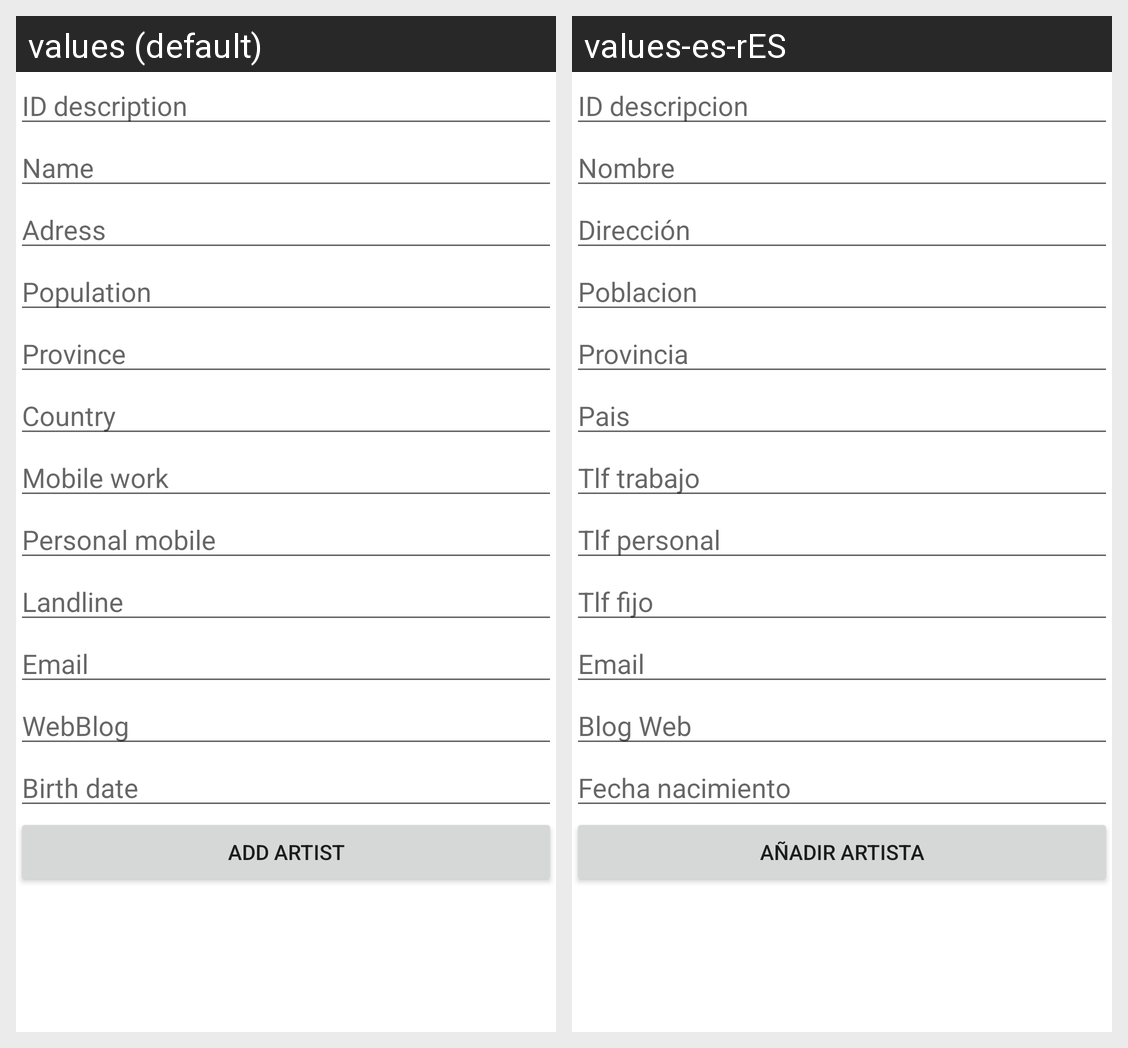

The same Android screen rendered under two of its app's locales, left to right. List the strings drawn on it with the default value and each locale's translation.
Android screen res/layout/fragment_add_artistas.xml rendered under 2 locales, left to right: values (default), values-es-rES. Device: Nexus 5 (rendered at 1080×1920; each locale shown at half size, 540×960, under a caption strip naming it); theme Theme.Salas.
Strings drawn on this screen, with the default value and each locale's value (text and hints the layout hard-codes, and strings that could not be matched under every locale, appear in the picture but are not listed):

idDescription
  values: ID description
  values-es-rES: ID descripcion

Name
  values: Name
  values-es-rES: Nombre

Address
  values: Adress
  values-es-rES: Dirección

Population
  values: Population
  values-es-rES: Poblacion

Province
  values: Province
  values-es-rES: Provincia

Country
  values: Country
  values-es-rES: Pais

MobileWork
  values: Mobile work
  values-es-rES: Tlf trabajo

Personalmobile
  values: Personal mobile
  values-es-rES: Tlf personal

LandLine
  values: Landline
  values-es-rES: Tlf fijo

Email
  values: Email
  values-es-rES: Email

WebBlog
  values: WebBlog
  values-es-rES: Blog Web

dateBirth
  values: Birth date
  values-es-rES: Fecha nacimiento

bAnadirArtist
  values: Add artist
  values-es-rES: Añadir artista
